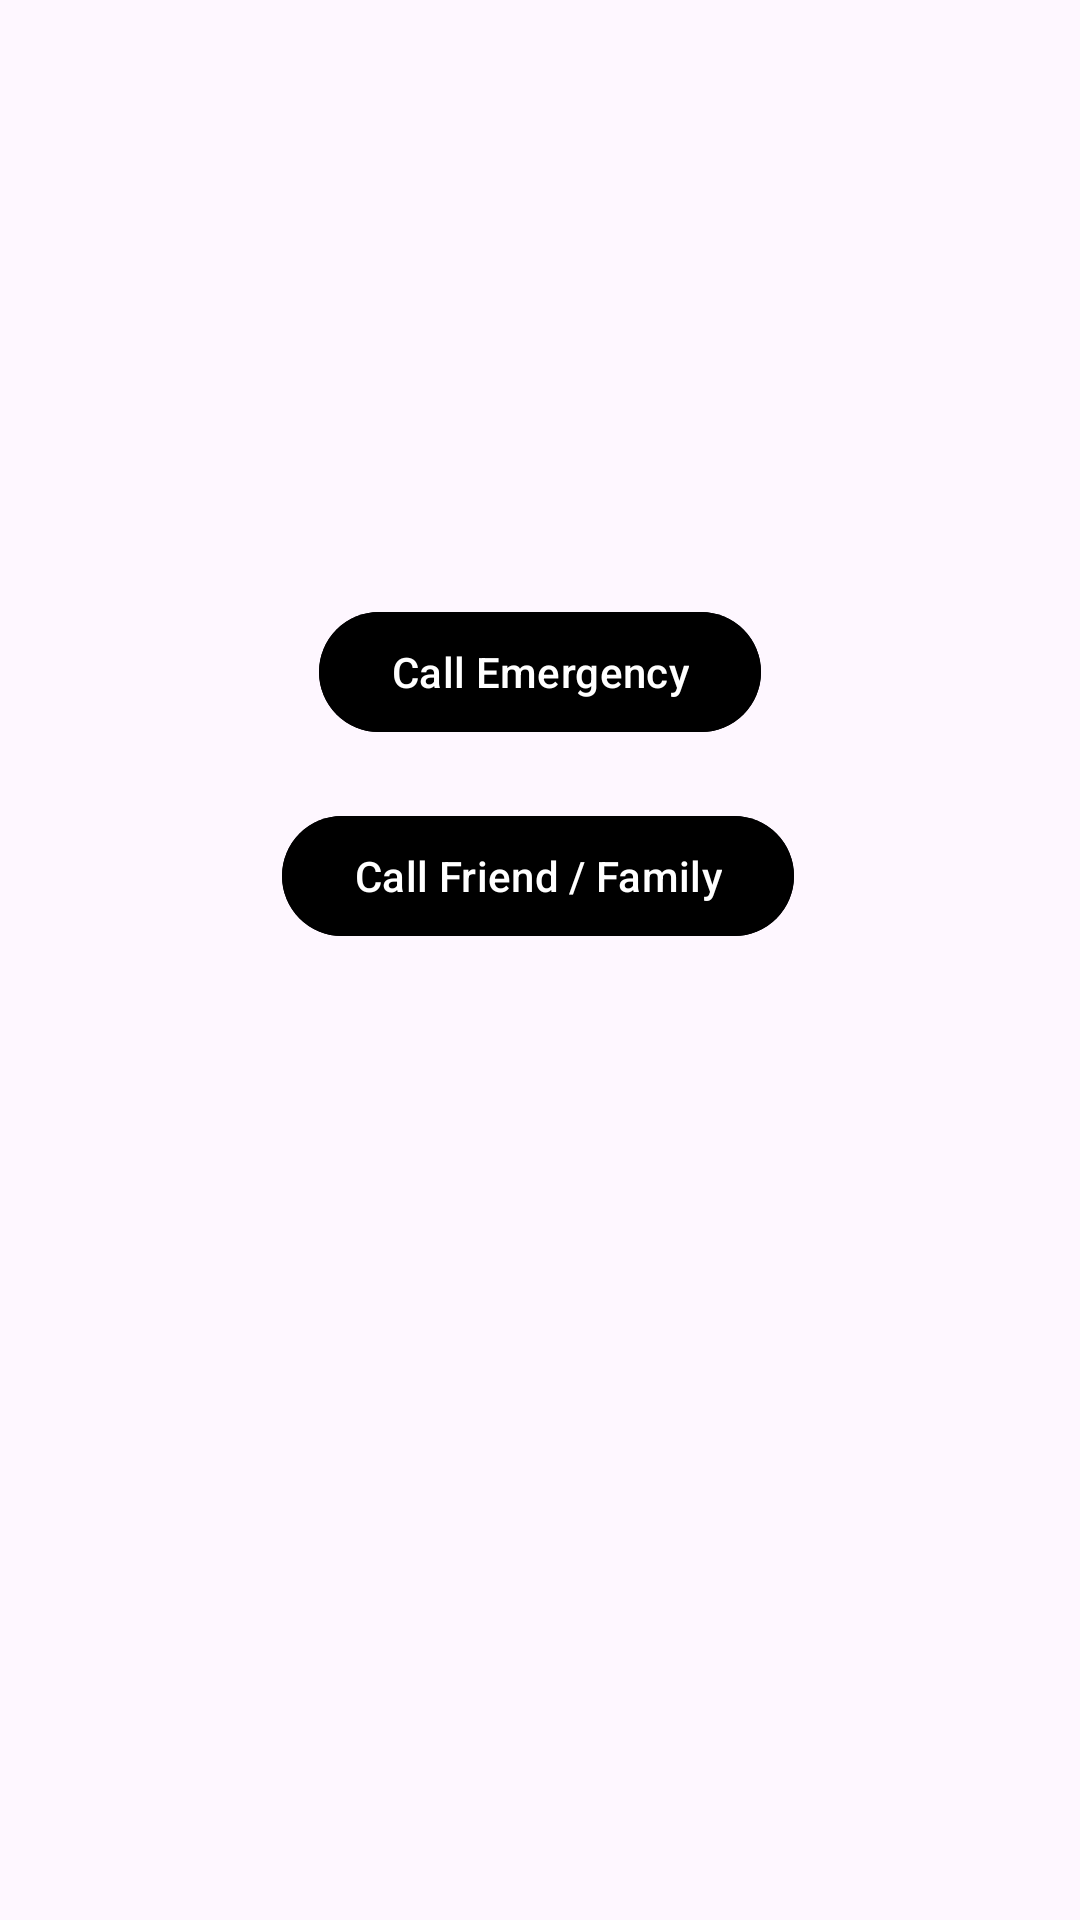

Reconstruct the res/layout file that produces this screen, plus the resources it refers to.
<!-- AndroidManifest.xml: application theme Theme.AlpikacjaRatunkowa -->
<!-- res/layout/activity_alert_screen.xml -->
<?xml version="1.0" encoding="utf-8"?>
<androidx.constraintlayout.widget.ConstraintLayout
    xmlns:android="http://schemas.android.com/apk/res/android"
    xmlns:app="http://schemas.android.com/apk/res-auto"
    xmlns:tools="http://schemas.android.com/tools"
    android:layout_width="match_parent"
    android:layout_height="match_parent"
    tools:context=".AlertScreenActivity"
    android:background="@drawable/bg3"
    android:id="@+id/constraintLayout">
    a

    <Button
        android:id="@+id/callFriendNumber"
        android:layout_width="wrap_content"
        android:layout_height="wrap_content"
        android:layout_marginBottom="324dp"
        android:backgroundTint="@color/light_blue_900"
        android:text="Call Friend / Family"
        android:textColor="@color/white"
        app:layout_constraintBottom_toBottomOf="parent"
        app:layout_constraintEnd_toEndOf="parent"
        app:layout_constraintHorizontal_bias="0.497"
        app:layout_constraintStart_toStartOf="parent" />

    <Button
        android:id="@+id/callEmergencyNumber"
        android:layout_width="wrap_content"
        android:layout_height="wrap_content"
        android:layout_marginBottom="20dp"
        android:backgroundTint="@color/light_blue_900"
        android:text="Call Emergency"
        android:textColor="@color/white"
        app:layout_constraintBottom_toTopOf="@+id/callFriendNumber"
        app:layout_constraintEnd_toEndOf="parent"
        app:layout_constraintStart_toStartOf="parent" />


</androidx.constraintlayout.widget.ConstraintLayout>
<!-- resources referenced by this layout -->
<resources>
  <color name="white">#FFFFFFFF</color>
  <style name="Theme.AlpikacjaRatunkowa" parent="Base.Theme.AlpikacjaRatunkowa" />
  <style name="Base.Theme.AlpikacjaRatunkowa" parent="Theme.Material3.DayNight.NoActionBar">
          
          
      </style>
</resources>
